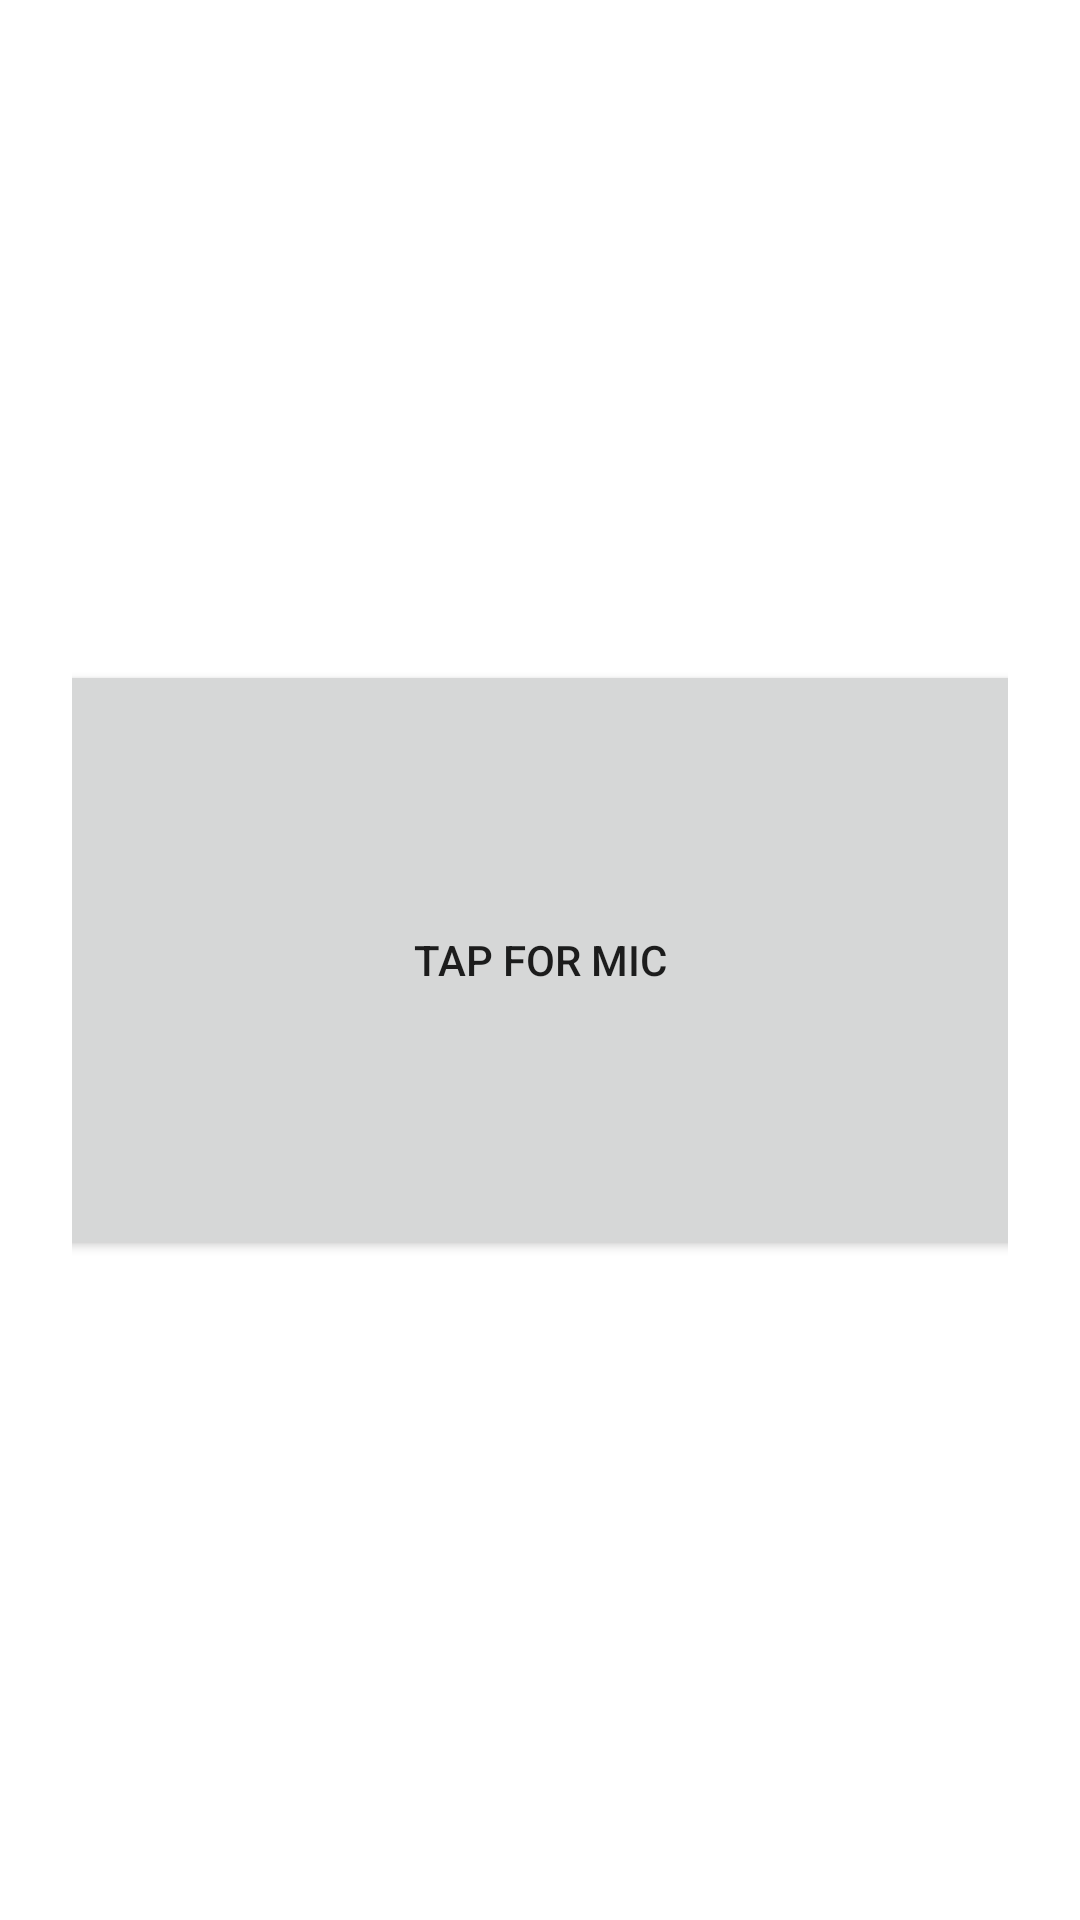

Produce the Android XML layout that renders to this screen, including the resource entries it uses.
<!-- AndroidManifest.xml: application theme Theme.NomicGameManagerMobile -->
<!-- res/layout/mic_page.xml -->
<?xml version="1.0" encoding="utf-8"?>
<LinearLayout xmlns:android="http://schemas.android.com/apk/res/android"
    xmlns:tools="http://schemas.android.com/tools"
    android:layout_width="match_parent"
    android:layout_height="match_parent"
    android:gravity="center"
    android:orientation="vertical"
    android:padding="24dp">

    <Button
        android:id="@+id/btn_stt"
        android:layout_width="350dp"
        android:layout_height="200dp"
        android:text="Tap for mic" />


</LinearLayout>
<!-- resources referenced by this layout -->
<resources>
  <style name="Theme.NomicGameManagerMobile" parent="Theme.MaterialComponents.DayNight.DarkActionBar">
          
          <item name="colorPrimary">@color/purple_500</item>
          <item name="colorPrimaryVariant">@color/purple_700</item>
          <item name="colorOnPrimary">@color/white</item>
          
          <item name="colorSecondary">@color/teal_200</item>
          <item name="colorSecondaryVariant">@color/teal_700</item>
          <item name="colorOnSecondary">@color/black</item>
          
          <item name="android:statusBarColor">?attr/colorPrimaryVariant</item>
          
      </style>
  <!-- not gathered from this repository: default colours our renderer supplied (Android Studio template values) -->
  <color name="purple_500">#FF6200EE</color>
  <color name="purple_700">#FF3700B3</color>
  <color name="teal_200">#FF03DAC5</color>
  <color name="teal_700">#FF018786</color>
  <color name="black">#FF000000</color>
  <color name="white">#FFFFFFFF</color>
</resources>
